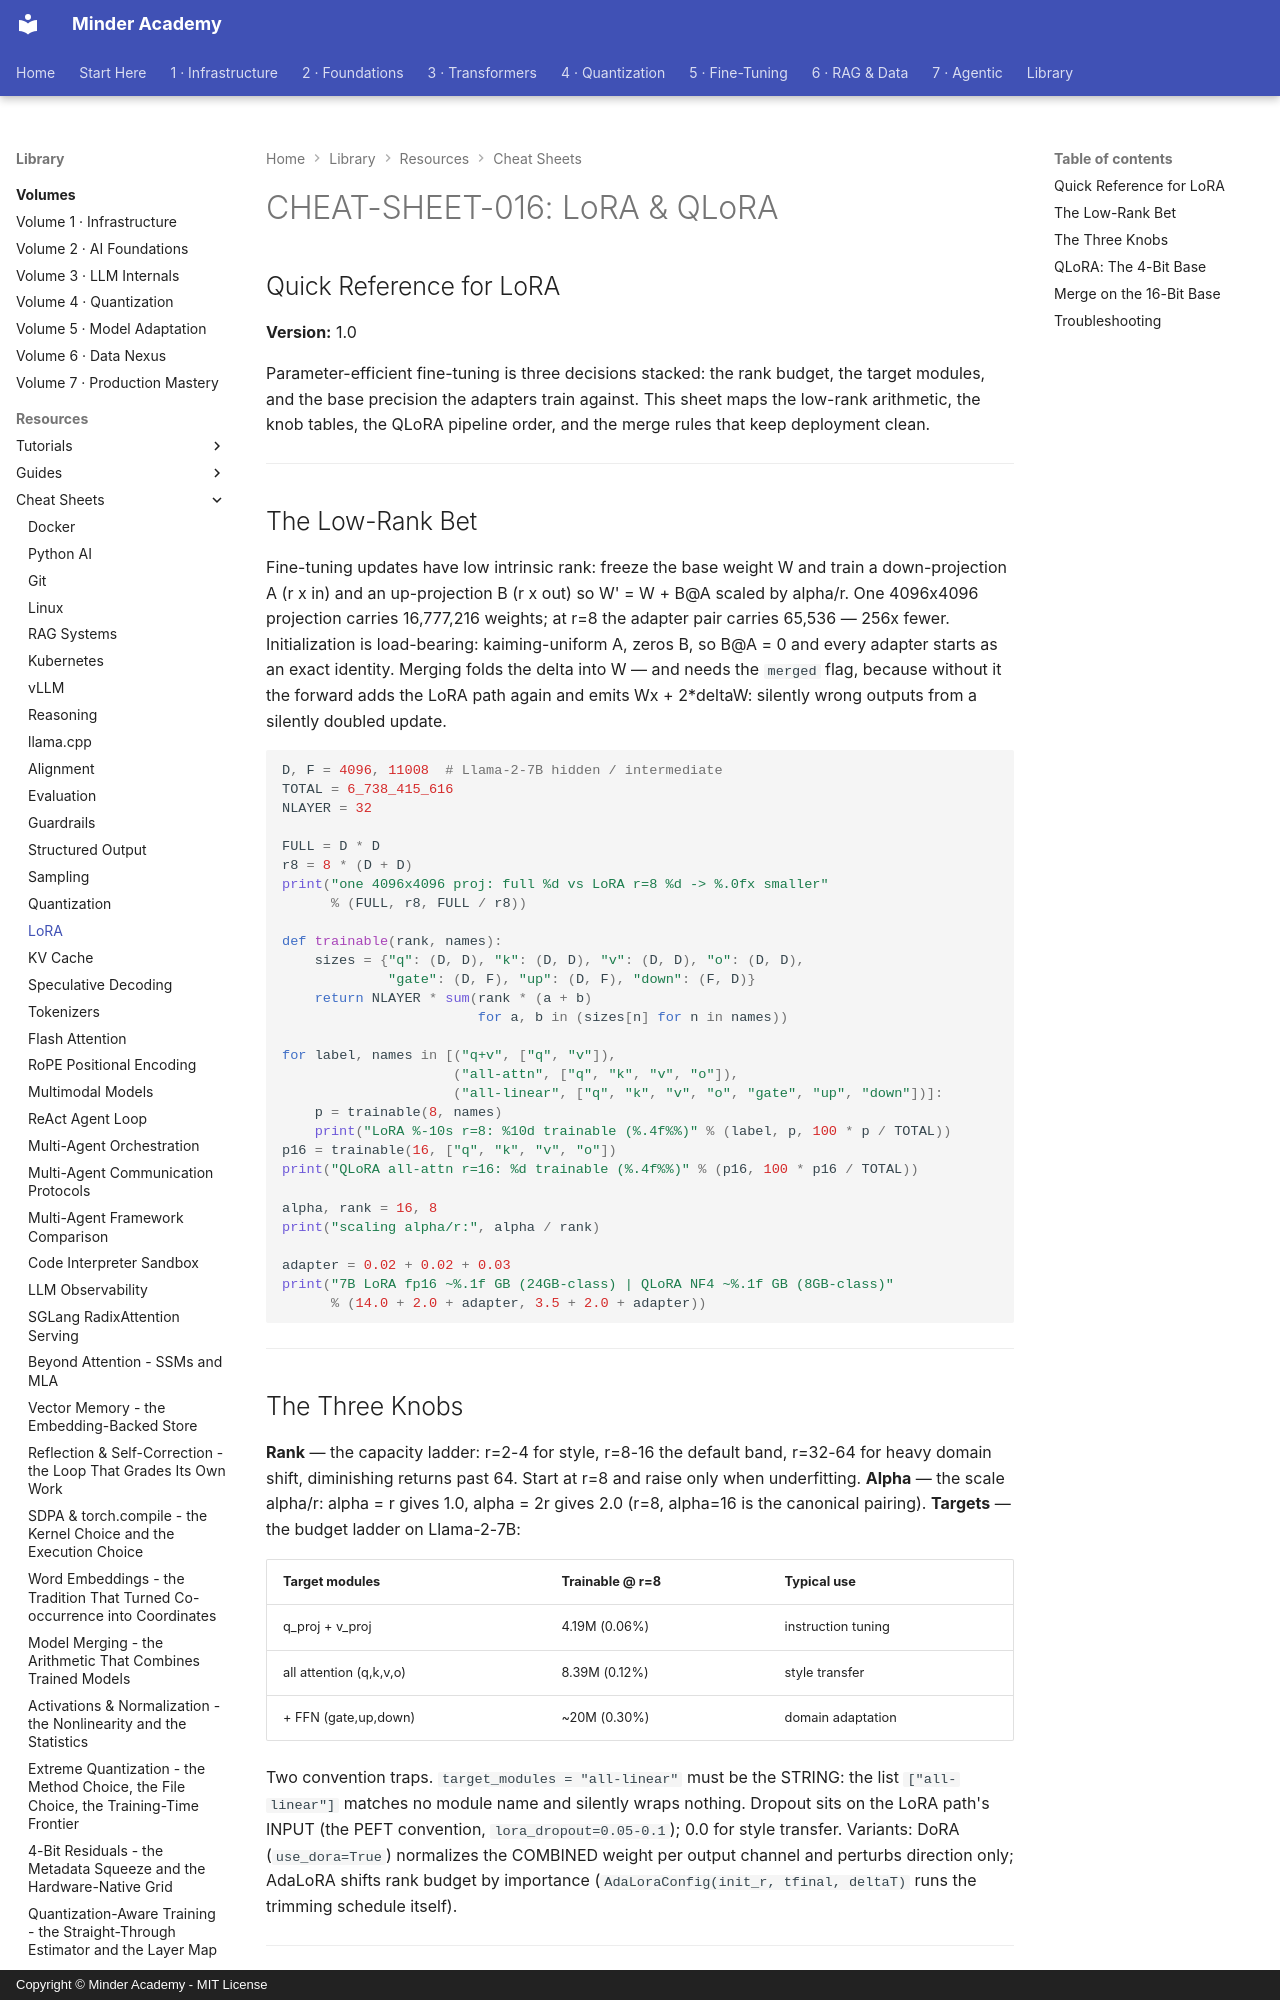

repository: minderhq/academy · page: learning-resources/cheat-sheets/CHEAT-SHEET-016-LoRA-QLoRA/index.html · generator: mkdocs · copyright: Copyright © Minder Academy - MIT License

---
Document ID: CHEAT-SHEET-016
Title: "CHEAT-SHEET-016: LoRA & QLoRA"
Last Updated: 2026-10-11
Status: Complete
Difficulty: Advanced
Tags: ['cheatsheet', 'lora', 'qlora', 'peft']
---

# CHEAT-SHEET-016: LoRA & QLoRA

## Quick Reference for LoRA

**Version:** 1.0

Parameter-efficient fine-tuning is three decisions stacked: the rank
budget, the target modules, and the base precision the adapters train
against. This sheet maps the low-rank arithmetic, the knob tables, the
QLoRA pipeline order, and the merge rules that keep deployment clean.

---

## The Low-Rank Bet

Fine-tuning updates have low intrinsic rank: freeze the base weight W
and train a down-projection A (r x in) and an up-projection B (r x out)
so W' = W + B@A scaled by alpha/r. One 4096x4096 projection carries
16,777,216 weights; at r=8 the adapter pair carries 65,536 — 256x
fewer. Initialization is load-bearing: kaiming-uniform A, zeros B, so
B@A = 0 and every adapter starts as an exact identity. Merging folds
the delta into W — and needs the `merged` flag, because without it the
forward adds the LoRA path again and emits Wx + 2*deltaW: silently
wrong outputs from a silently doubled update.

```python
D, F = 4096, 11008  # Llama-2-7B hidden / intermediate
TOTAL = 6_738_415_616
NLAYER = 32

FULL = D * D
r8 = 8 * (D + D)
print("one 4096x4096 proj: full %d vs LoRA r=8 %d -> %.0fx smaller"
      % (FULL, r8, FULL / r8))

def trainable(rank, names):
    sizes = {"q": (D, D), "k": (D, D), "v": (D, D), "o": (D, D),
             "gate": (D, F), "up": (D, F), "down": (F, D)}
    return NLAYER * sum(rank * (a + b)
                        for a, b in (sizes[n] for n in names))

for label, names in [("q+v", ["q", "v"]),
                     ("all-attn", ["q", "k", "v", "o"]),
                     ("all-linear", ["q", "k", "v", "o", "gate", "up", "down"])]:
    p = trainable(8, names)
    print("LoRA %-10s r=8: %10d trainable (%.4f%%)" % (label, p, 100 * p / TOTAL))
p16 = trainable(16, ["q", "k", "v", "o"])
print("QLoRA all-attn r=16: %d trainable (%.4f%%)" % (p16, 100 * p16 / TOTAL))

alpha, rank = 16, 8
print("scaling alpha/r:", alpha / rank)

adapter = 0.02 + 0.02 + 0.03
print("7B LoRA fp16 ~%.1f GB (24GB-class) | QLoRA NF4 ~%.1f GB (8GB-class)"
      % (14.0 + 2.0 + adapter, 3.5 + 2.0 + adapter))
```

---
